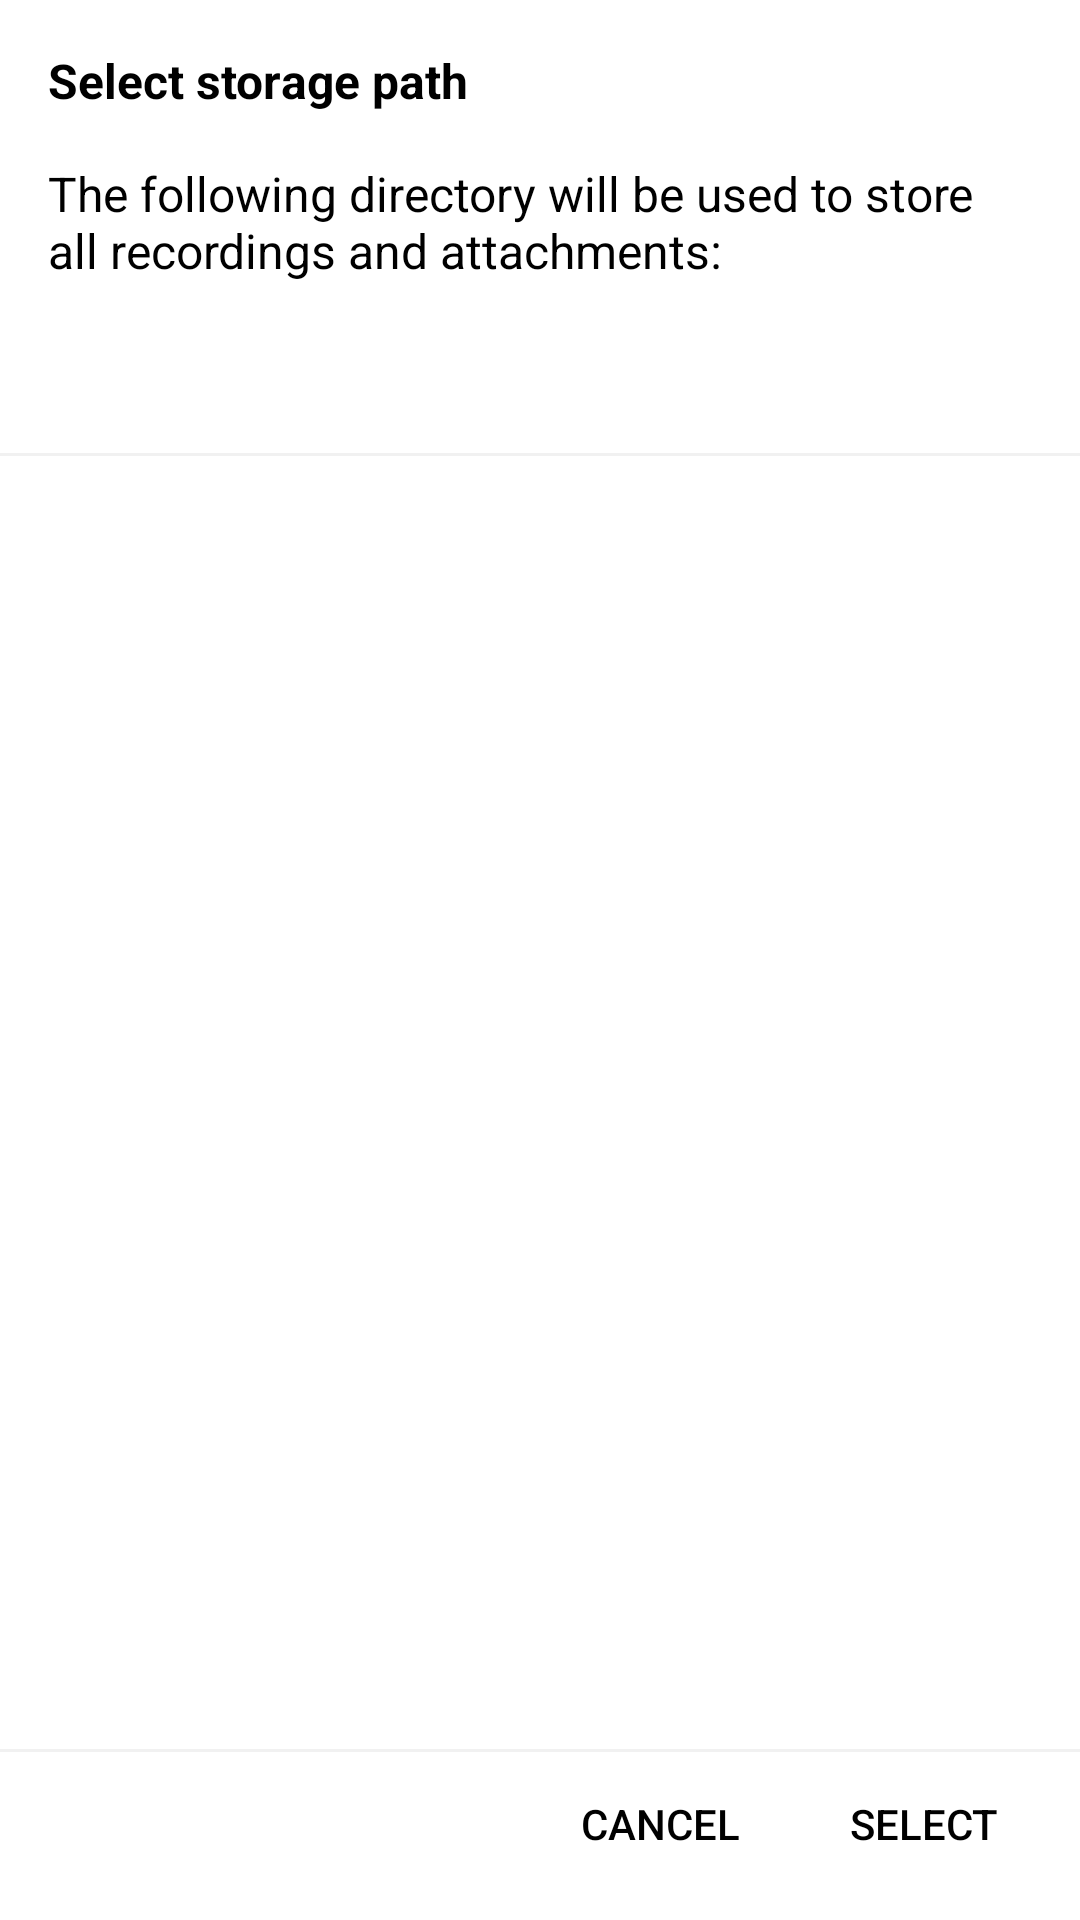

Layout XML and referenced resources for this Android screen:
<!-- AndroidManifest.xml: application theme AppTheme -->
<!-- res/layout/dialog_directorypicker.xml -->
<?xml version="1.0" encoding="utf-8"?>
<FrameLayout xmlns:android="http://schemas.android.com/apk/res/android"
    android:layout_width="match_parent"
    android:layout_height="match_parent"
    android:background="@color/white">

    <LinearLayout
        android:layout_width="match_parent"
        android:layout_height="match_parent"
        android:minHeight="1000dp"
        android:orientation="vertical">

        <TextView
            android:id="@+id/titleTextView"
            android:layout_width="match_parent"
            android:layout_height="wrap_content"
            android:padding="@dimen/padding_normal"
            android:text="@string/dialog_directorypicker_title"
            android:textColor="@color/black"
            android:textSize="@dimen/textsize_normal"
            android:textStyle="bold" />

        <TextView
            android:id="@+id/selectedDirectoryHint"
            android:layout_width="wrap_content"
            android:layout_height="wrap_content"
            android:paddingLeft="@dimen/padding_normal"
            android:paddingRight="@dimen/padding_normal"
            android:text="@string/select_directory"
            android:textColor="@color/black"
            android:textSize="@dimen/textsize_normal" />

        <TextView
            android:id="@+id/selectedDirectory"
            android:layout_width="wrap_content"
            android:layout_height="wrap_content"
            android:layout_marginLeft="@dimen/padding_normal"
            android:layout_marginRight="@dimen/padding_normal"
            android:layout_marginTop="@dimen/padding_small"
            android:lines="2"
            android:textColor="@color/gray"
            android:textSize="@dimen/textsize_normal"
            android:textStyle="italic" />

        <View
            android:layout_width="match_parent"
            android:layout_height="@dimen/divider_height"
            android:layout_marginTop="@dimen/padding_small"
            android:background="@color/lightgray" />

        <android.support.v7.widget.RecyclerView
            android:id="@+id/recyclerView"
            android:layout_width="match_parent"
            android:layout_height="match_parent"
            android:layout_weight="1"
            android:fadeScrollbars="false"
            android:scrollbarAlwaysDrawVerticalTrack="true"
            android:scrollbarSize="@dimen/scrollbar_size"
            android:scrollbarThumbHorizontal="@drawable/background_scrollview_scrollbarstyle_vertical"
            android:scrollbars="vertical" />

        <View
            android:layout_width="match_parent"
            android:layout_height="@dimen/divider_height"
            android:background="@color/lightgray" />

        <LinearLayout
            android:layout_width="wrap_content"
            android:layout_height="wrap_content"
            android:layout_gravity="right"
            android:orientation="horizontal"
            android:paddingBottom="@dimen/padding_small"
            android:paddingLeft="@dimen/padding_small"
            android:paddingRight="@dimen/padding_small">

            <Button
                android:id="@+id/buttonCancel"
                style="?android:attr/borderlessButtonStyle"
                android:layout_width="wrap_content"
                android:layout_height="wrap_content"
                android:maxLines="1"
                android:text="@string/button_cancel"
                android:textColor="@color/black"
                android:textSize="@dimen/textsize_dialog_button" />

            <Button
                android:id="@+id/buttonSelect"
                style="?android:attr/borderlessButtonStyle"
                android:layout_width="wrap_content"
                android:layout_height="wrap_content"
                android:maxLines="1"
                android:text="@string/button_select"
                android:textColor="@color/black"
                android:textSize="@dimen/textsize_dialog_button" />

        </LinearLayout>
    </LinearLayout>

</FrameLayout>
<!-- resources referenced by this layout -->
<resources>
  <color name="black">#000000</color>
  <color name="gray">#cccccc</color>
  <color name="lightgray">#f1f1f1</color>
  <color name="white">#FFFFFF</color>
  <dimen name="divider_height">1dp</dimen>
  <dimen name="padding_normal">16dp</dimen>
  <dimen name="padding_small">8dp</dimen>
  <dimen name="scrollbar_size">2dp</dimen>
  <dimen name="textsize_dialog_button">14dp</dimen>
  <dimen name="textsize_normal">16dp</dimen>
  <!-- drawable background_scrollview_scrollbarstyle_vertical (drawable) -->
  <?xml version="1.0" encoding="utf-8"?>
  <layer-list xmlns:android="http://schemas.android.com/apk/res/android">
      <item
          android:bottom="@dimen/scrollbar_size"
          android:right="@dimen/scrollbar_size"
          android:top="@dimen/scrollbar_size">
          <shape>
              <solid android:color="@color/gray" />
              <size android:width="@dimen/scrollbar_size" />
          </shape>
      </item>
  </layer-list>
  <string name="button_cancel">cancel</string>
  <string name="button_select">select</string>
  <string name="dialog_directorypicker_title">Select storage path</string>
  <string name="select_directory">The following directory will be used to store all recordings and attachments:</string>
  <style name="AppTheme" parent="Theme.AppCompat.Light.NoActionBar">
          
          <item name="colorPrimary">@color/red</item>
          <item name="colorPrimaryDark">@color/darkred</item>
          <item name="colorControlNormal">@color/white</item>
      </style>
  <color name="red">#F44336</color>
  <color name="darkred">#D32F2F</color>
</resources>
